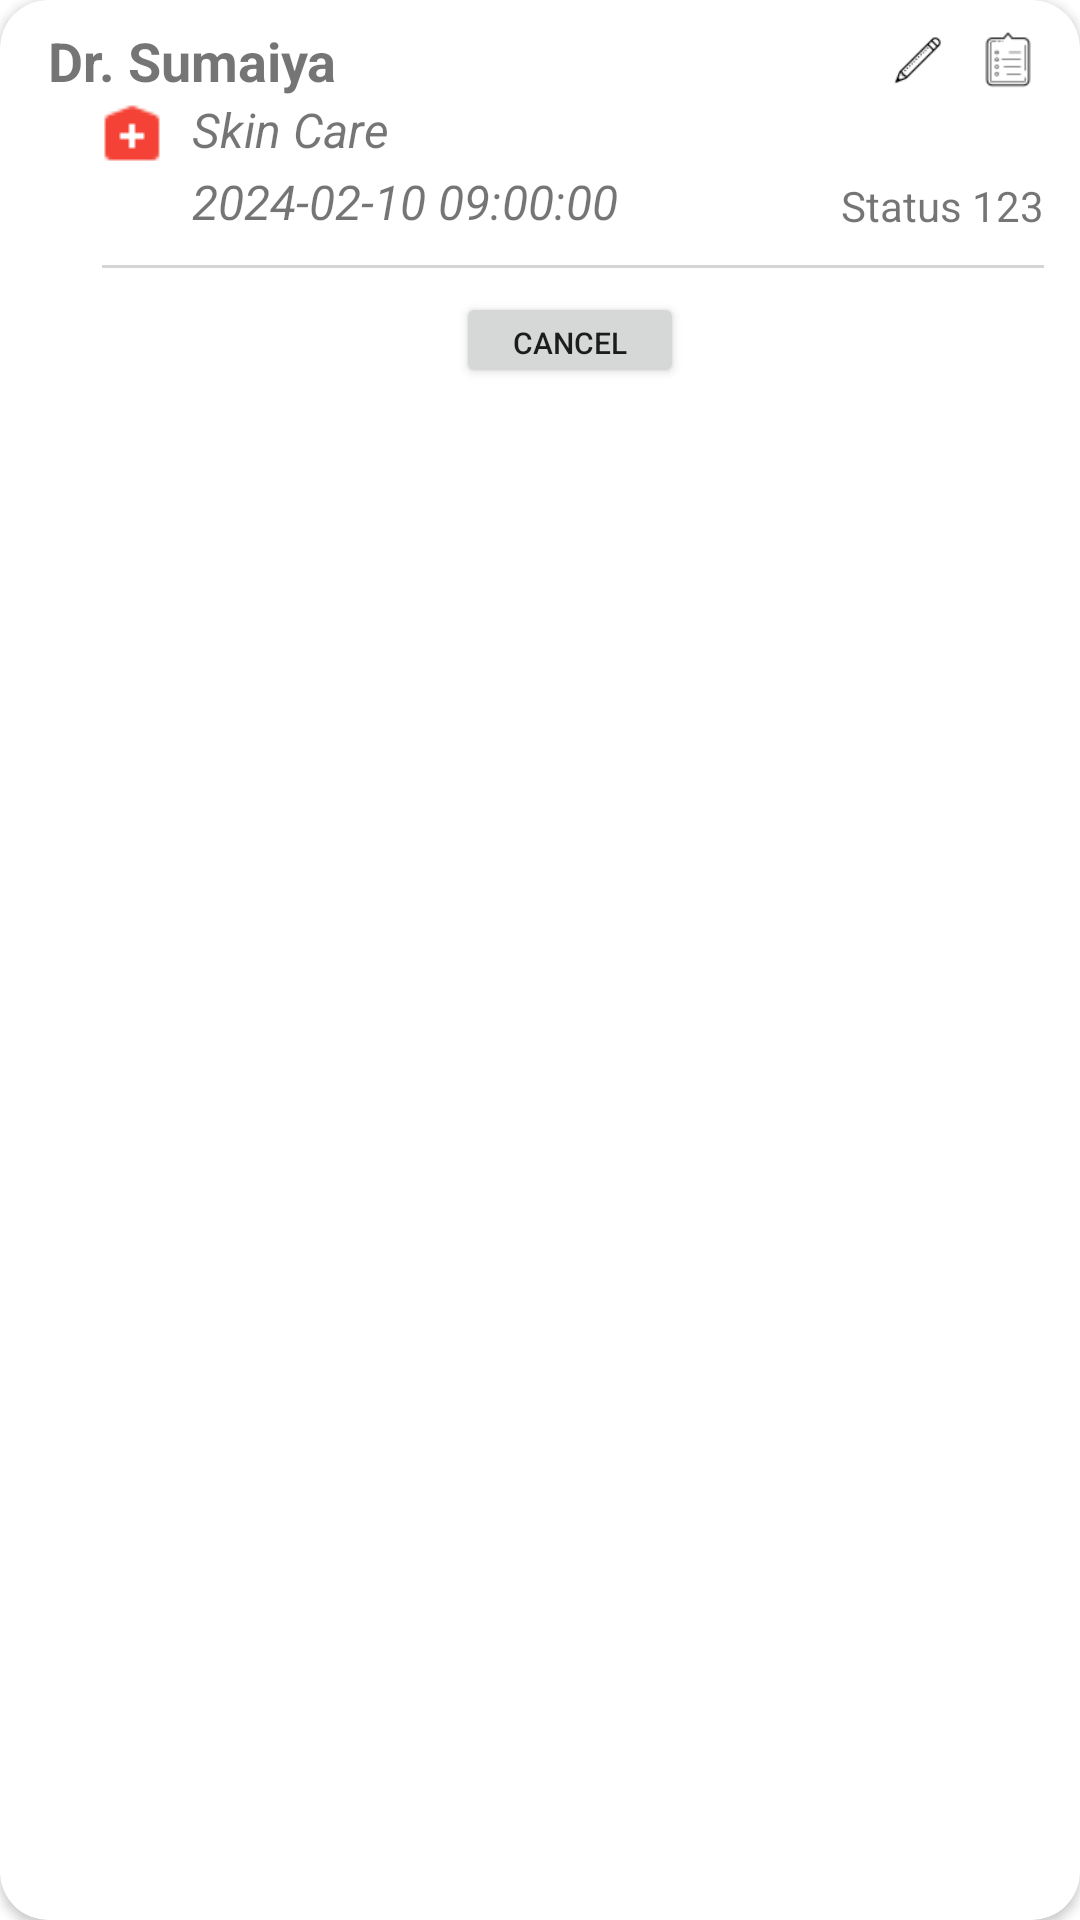

This screen was rendered from an Android layout file. Write that file and the resources it references.
<!-- AndroidManifest.xml: application theme AppTheme.SecureCareMobileApp.NoActionBar -->
<!-- res/layout/medical_history_item_view_holder.xml -->
<?xml version="1.0" encoding="utf-8"?>
<androidx.cardview.widget.CardView xmlns:android="http://schemas.android.com/apk/res/android"
    xmlns:app="http://schemas.android.com/apk/res-auto"
    xmlns:card_view="http://schemas.android.com/tools"
    android:layout_width="match_parent"
    android:layout_height="wrap_content"
    android:layout_marginTop="8dp"
    android:layout_marginLeft="24dp"
    android:layout_marginRight="24dp"

    android:elevation="8dp"
    app:cardCornerRadius="16dp"
    card_view:cardBackgroundColor="@android:color/white"
    card_view:cardElevation="9dp"
    card_view:cardUseCompatPadding="true">

    <RelativeLayout
        android:padding="8dp"

        android:layout_width="match_parent"
        android:layout_height="wrap_content">

        <LinearLayout
            android:orientation="vertical"
            android:layout_width="match_parent"
            android:layout_height="wrap_content"
            android:paddingLeft="8dp"
            android:paddingRight="4dp"
            android:gravity="center_vertical">
            <RelativeLayout
                android:layout_width="match_parent"
                android:layout_height="wrap_content">

                <TextView
                    android:id="@+id/specialist_name_textview"
                    android:layout_width="wrap_content"
                    android:layout_height="wrap_content"
                    android:maxLines="1"
                    android:text="Dr. Sumaiya"
                    android:textSize="18sp"
                    android:textStyle="bold"
                    android:layout_alignParentStart="true"
                    android:layout_alignParentLeft="true"
                    android:layout_centerVertical="true" />

                <ImageView
                    android:id="@+id/view_details_button"
                    android:src="@drawable/view_details_icon"
                    android:layout_width="24dp"
                    android:layout_height="24dp"
                    android:layout_alignParentEnd="true"
                    android:layout_alignParentRight="true"
                    android:layout_centerVertical="true" />

                <ImageView
                    android:id="@+id/edit_button"
                    android:src="@drawable/edit_icon"
                    android:layout_width="20dp"
                    android:layout_height="20dp"
                    android:layout_toLeftOf="@id/view_details_button"
                    android:layout_marginEnd="8dp"
                    android:layout_marginRight="8dp"
                    android:layout_centerVertical="true" />

            </RelativeLayout>


            <LinearLayout
                android:orientation="horizontal"
                android:layout_width="match_parent"
                android:layout_height="wrap_content"
                android:paddingLeft="16dp">
                <ImageView
                    android:layout_width="wrap_content"
                    android:layout_height="wrap_content"
                    android:src="@drawable/medical_icon" />
                <TextView
                    android:id="@+id/medial_specialty_textview"
                    android:layout_width="match_parent"
                    android:layout_height="wrap_content"
                    android:maxLines="1"
                    android:text="Skin Care"
                    android:textSize="16sp"
                    android:textStyle="italic"
                    android:layout_weight="1"
                    android:paddingLeft="8dp" />
            </LinearLayout>

            <LinearLayout
                android:id="@+id/datetime_linearlayout_container"
                android:orientation="horizontal"
                android:layout_width="match_parent"
                android:layout_height="wrap_content"
                android:paddingLeft="16dp">
                <ImageView
                    android:layout_width="24dp"
                    android:layout_height="24dp"
                    android:src="@drawable/appointment_icon" />
                <TextView
                    android:id="@+id/meeting_datetime_textview"
                    android:layout_width="match_parent"
                    android:layout_height="wrap_content"
                    android:maxLines="1"
                    android:text="2024-02-10 09:00:00"
                    android:textSize="16sp"
                    android:textStyle="italic"
                    android:layout_weight="1"
                    android:paddingLeft="8dp" />



            </LinearLayout>
            <View
                android:layout_marginLeft="18dp"
                android:layout_marginTop="8dp"
                android:layout_width="match_parent"
                android:layout_height="1dp"
                android:layout_below="@id/datetime_linearlayout_container"
                android:background="#2A000000" />

            <LinearLayout
                android:layout_marginTop="8dp"
                android:orientation="horizontal"
                android:gravity="center"
                android:layout_width="match_parent"
                android:layout_height="wrap_content"
                android:paddingLeft="16dp">
                <Button
                    android:id="@+id/cancel_button"
                    android:textSize="10dp"
                    android:text="Cancel"
                    android:layout_width="76dp"
                    android:layout_height="32dp"/>


            </LinearLayout>
        </LinearLayout>

        <TextView
            android:paddingRight="4dp"
            android:id="@+id/status_text_view"
            android:text="Status 123"
            android:layout_width="wrap_content"
            android:layout_height="wrap_content"
            android:layout_alignParentEnd="true"
            android:layout_centerVertical="true" />
    </RelativeLayout>
</androidx.cardview.widget.CardView>
<!-- resources referenced by this layout -->
<resources>
  <!-- drawable edit_icon: png bitmap (drawable, 465 bytes) -->
  <!-- drawable medical_icon: png bitmap (drawable, 280 bytes) -->
  <!-- drawable view_details_icon: png bitmap (drawable, 554 bytes) -->
  <style name="AppTheme.SecureCareMobileApp.NoActionBar">
      <item name="windowActionBar">false</item>
      <item name="windowNoTitle">true</item>
  </style>
</resources>
